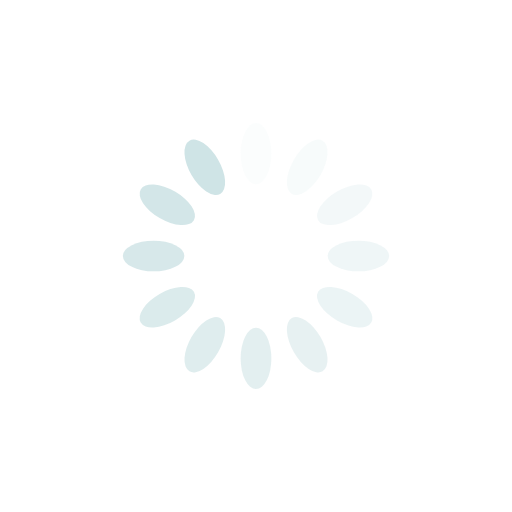
t = 0.00 s
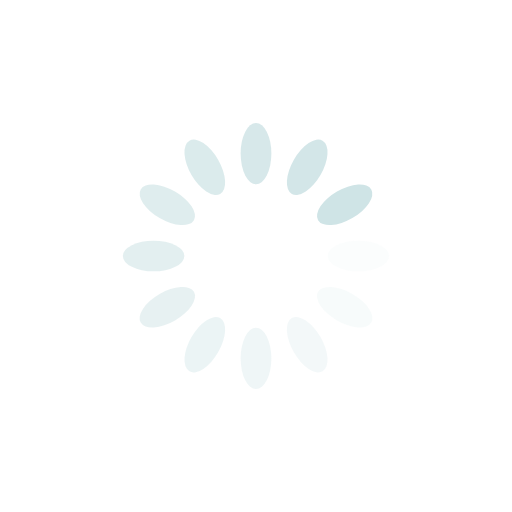
t = 0.25 s
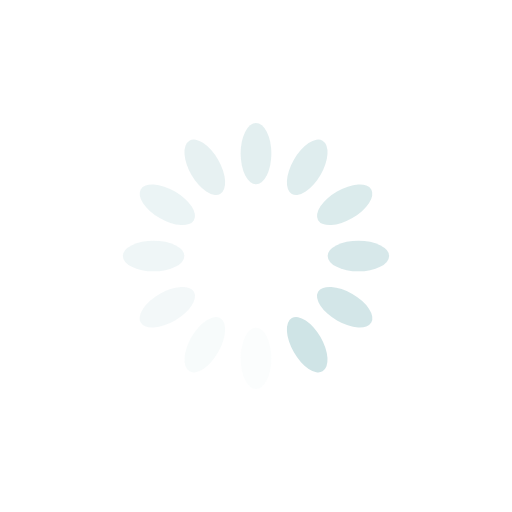
t = 0.50 s
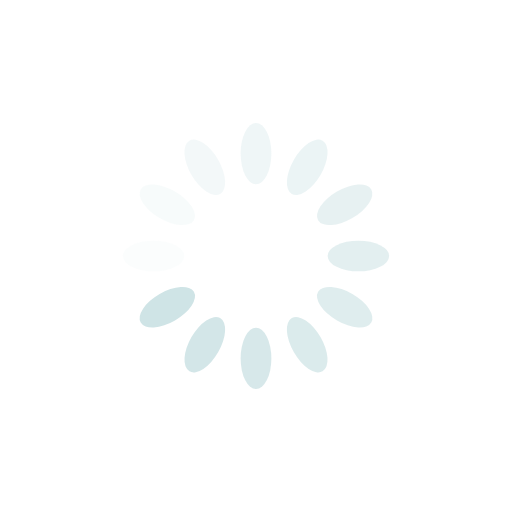
t = 0.75 s

The animated SVG that drew these frames (rendered in a browser with its animation timeline set to each time). Animation: 12 SMIL elements (animate=12); one cycle of 1.00 s, repeats indefinitely.

<svg xmlns="http://www.w3.org/2000/svg" viewBox="0 0 100 100" preserveAspectRatio="xMidYMid" width="200" height="200" style="shape-rendering: auto; display: block; background: transparent;" xmlns:xlink="http://www.w3.org/1999/xlink"><g><g transform="rotate(0 50 50)">
  <rect fill="#cfe4e6" height="12" width="6" ry="6" rx="3" y="24" x="47">
    <animate repeatCount="indefinite" begin="-0.9166666666666666s" dur="1s" keyTimes="0;1" values="1;0" attributeName="opacity"></animate>
  </rect>
</g><g transform="rotate(30 50 50)">
  <rect fill="#cfe4e6" height="12" width="6" ry="6" rx="3" y="24" x="47">
    <animate repeatCount="indefinite" begin="-0.8333333333333334s" dur="1s" keyTimes="0;1" values="1;0" attributeName="opacity"></animate>
  </rect>
</g><g transform="rotate(60 50 50)">
  <rect fill="#cfe4e6" height="12" width="6" ry="6" rx="3" y="24" x="47">
    <animate repeatCount="indefinite" begin="-0.75s" dur="1s" keyTimes="0;1" values="1;0" attributeName="opacity"></animate>
  </rect>
</g><g transform="rotate(90 50 50)">
  <rect fill="#cfe4e6" height="12" width="6" ry="6" rx="3" y="24" x="47">
    <animate repeatCount="indefinite" begin="-0.6666666666666666s" dur="1s" keyTimes="0;1" values="1;0" attributeName="opacity"></animate>
  </rect>
</g><g transform="rotate(120 50 50)">
  <rect fill="#cfe4e6" height="12" width="6" ry="6" rx="3" y="24" x="47">
    <animate repeatCount="indefinite" begin="-0.5833333333333334s" dur="1s" keyTimes="0;1" values="1;0" attributeName="opacity"></animate>
  </rect>
</g><g transform="rotate(150 50 50)">
  <rect fill="#cfe4e6" height="12" width="6" ry="6" rx="3" y="24" x="47">
    <animate repeatCount="indefinite" begin="-0.5s" dur="1s" keyTimes="0;1" values="1;0" attributeName="opacity"></animate>
  </rect>
</g><g transform="rotate(180 50 50)">
  <rect fill="#cfe4e6" height="12" width="6" ry="6" rx="3" y="24" x="47">
    <animate repeatCount="indefinite" begin="-0.4166666666666667s" dur="1s" keyTimes="0;1" values="1;0" attributeName="opacity"></animate>
  </rect>
</g><g transform="rotate(210 50 50)">
  <rect fill="#cfe4e6" height="12" width="6" ry="6" rx="3" y="24" x="47">
    <animate repeatCount="indefinite" begin="-0.3333333333333333s" dur="1s" keyTimes="0;1" values="1;0" attributeName="opacity"></animate>
  </rect>
</g><g transform="rotate(240 50 50)">
  <rect fill="#cfe4e6" height="12" width="6" ry="6" rx="3" y="24" x="47">
    <animate repeatCount="indefinite" begin="-0.25s" dur="1s" keyTimes="0;1" values="1;0" attributeName="opacity"></animate>
  </rect>
</g><g transform="rotate(270 50 50)">
  <rect fill="#cfe4e6" height="12" width="6" ry="6" rx="3" y="24" x="47">
    <animate repeatCount="indefinite" begin="-0.16666666666666666s" dur="1s" keyTimes="0;1" values="1;0" attributeName="opacity"></animate>
  </rect>
</g><g transform="rotate(300 50 50)">
  <rect fill="#cfe4e6" height="12" width="6" ry="6" rx="3" y="24" x="47">
    <animate repeatCount="indefinite" begin="-0.08333333333333333s" dur="1s" keyTimes="0;1" values="1;0" attributeName="opacity"></animate>
  </rect>
</g><g transform="rotate(330 50 50)">
  <rect fill="#cfe4e6" height="12" width="6" ry="6" rx="3" y="24" x="47">
    <animate repeatCount="indefinite" begin="0s" dur="1s" keyTimes="0;1" values="1;0" attributeName="opacity"></animate>
  </rect>
</g><g></g></g><!-- [ldio] generated by https://loading.io --></svg>
